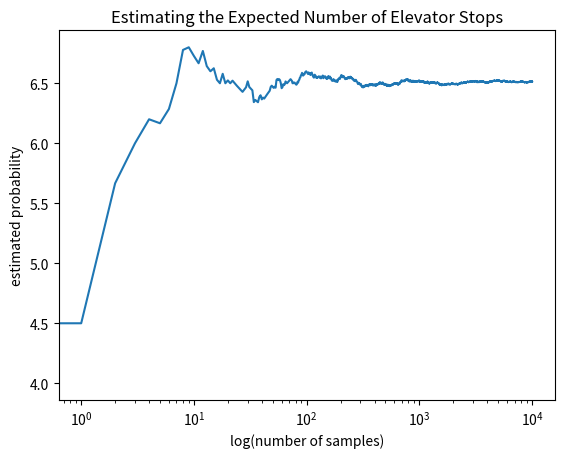

This figure's Python source:
"""
Calculate the expected the number of floors that 10 independent people would want to stop in a 10-floor building, assuming all 10 enter the elevator on the ground floor and no one else enters the elevator at any other floor. 
"""

import random
from matplotlib import pylab as plt

def elevator():
    n = 10000
    estimates = []
    floors = range(1, 11) # 10 floors
    count_floors = 0
    for i in range(n):
        choices = [random.choice(floors) for a in range(10)] # 10 independent selections of a floor
        choiceset = set(choices) # get rid of repeats
        count_floors += len(choiceset) # count distinct floor
        estimates.append(count_floors / (float(i+1)))

    plt.figure(1)
    plt.semilogx(estimates)
    plt.xlabel("log(number of samples)")
    plt.ylabel("estimated probability")
    plt.title("Estimating the Expected Number of Elevator Stops")
    plt.show()

if __name__ == "__main__":
    elevator()
